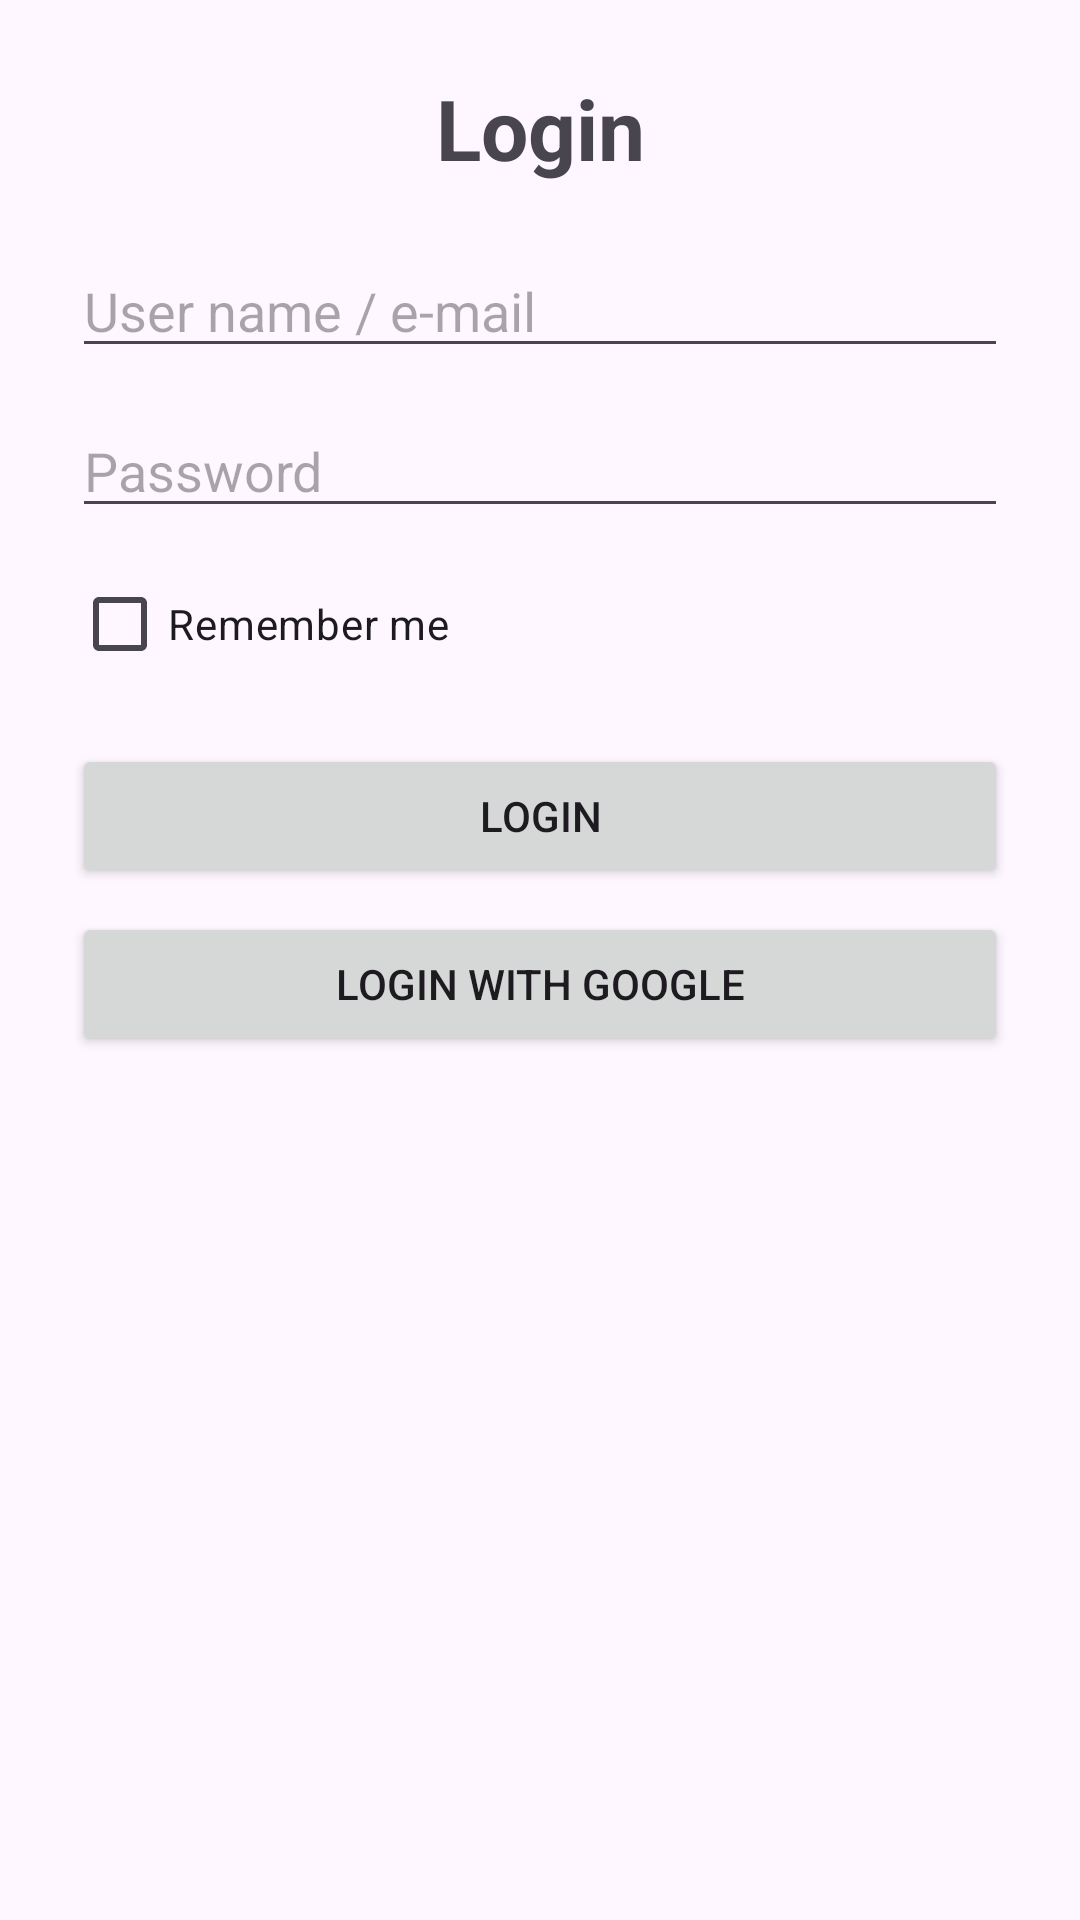

Produce the Android XML layout that renders to this screen, including the resource entries it uses.
<!-- AndroidManifest.xml: application theme Theme.Mayakirzner -->
<!-- res/layout/activity_login.xml -->
<?xml version="1.0" encoding="utf-8"?>
<LinearLayout xmlns:android="http://schemas.android.com/apk/res/android"
    android:layout_width="match_parent"
    android:layout_height="match_parent"
    android:id="@+id/main"
    android:orientation="vertical"
    android:padding="24dp"
    android:gravity="center_horizontal">

    <TextView
        android:id="@+id/tVtitle"
        android:layout_width="match_parent"
        android:layout_height="wrap_content"
        android:gravity="center"
        android:text="@string/login_title"
        android:textStyle="bold"
        android:textSize="28sp"
        android:layout_marginBottom="20dp" />

    <EditText
        android:id="@+id/eTemail"
        android:layout_width="match_parent"
        android:layout_height="wrap_content"
        android:hint="@string/login_email"
        android:inputType="textEmailAddress" />

    <EditText
        android:id="@+id/eTpass"
        android:layout_width="match_parent"
        android:layout_height="wrap_content"
        android:layout_marginTop="12dp"
        android:hint="@string/login_password"
        android:inputType="textPassword" />

    <CheckBox
        android:id="@+id/cBstayconnect"
        android:layout_width="match_parent"
        android:layout_height="wrap_content"
        android:layout_marginTop="8dp"
        android:text="@string/remember_me" />

    <Button
        android:id="@+id/btn"
        android:layout_width="match_parent"
        android:layout_height="wrap_content"
        android:layout_marginTop="16dp"
        android:onClick="onLoginClick"
        android:text="@string/login_btn" />

    <Button
        android:id="@+id/btnGoogleSignIn"
        android:layout_width="match_parent"
        android:layout_height="wrap_content"
        android:layout_marginTop="8dp"
        android:onClick="onGoogleLoginClick"
        android:text="@string/login_google_btn" />

</LinearLayout>
<!-- resources referenced by this layout -->
<resources>
  <string name="login_btn">Login</string>
  <string name="login_email">User name / e-mail</string>
  <string name="login_google_btn">Login with Google</string>
  <string name="login_password">Password</string>
  <string name="login_title">Login</string>
  <string name="remember_me">Remember me</string>
  <style name="Theme.Mayakirzner" parent="Base.Theme.Mayakirzner" />
  <style name="Base.Theme.Mayakirzner" parent="Theme.Material3.DayNight.NoActionBar">
          <item name="colorPrimary">@color/primary</item>
          <item name="colorOnPrimary">@color/white</item>
          <item name="colorSecondary">@color/accent</item>
          <item name="colorOnSecondary">@color/black</item>
          <item name="android:statusBarColor">@color/primary_dark</item>
      </style>
  <color name="primary">#1F5A83</color>
  <color name="white">#FFFFFFFF</color>
  <color name="accent">#E6843A</color>
  <color name="black">#FF000000</color>
  <color name="primary_dark">#173F5C</color>
</resources>
